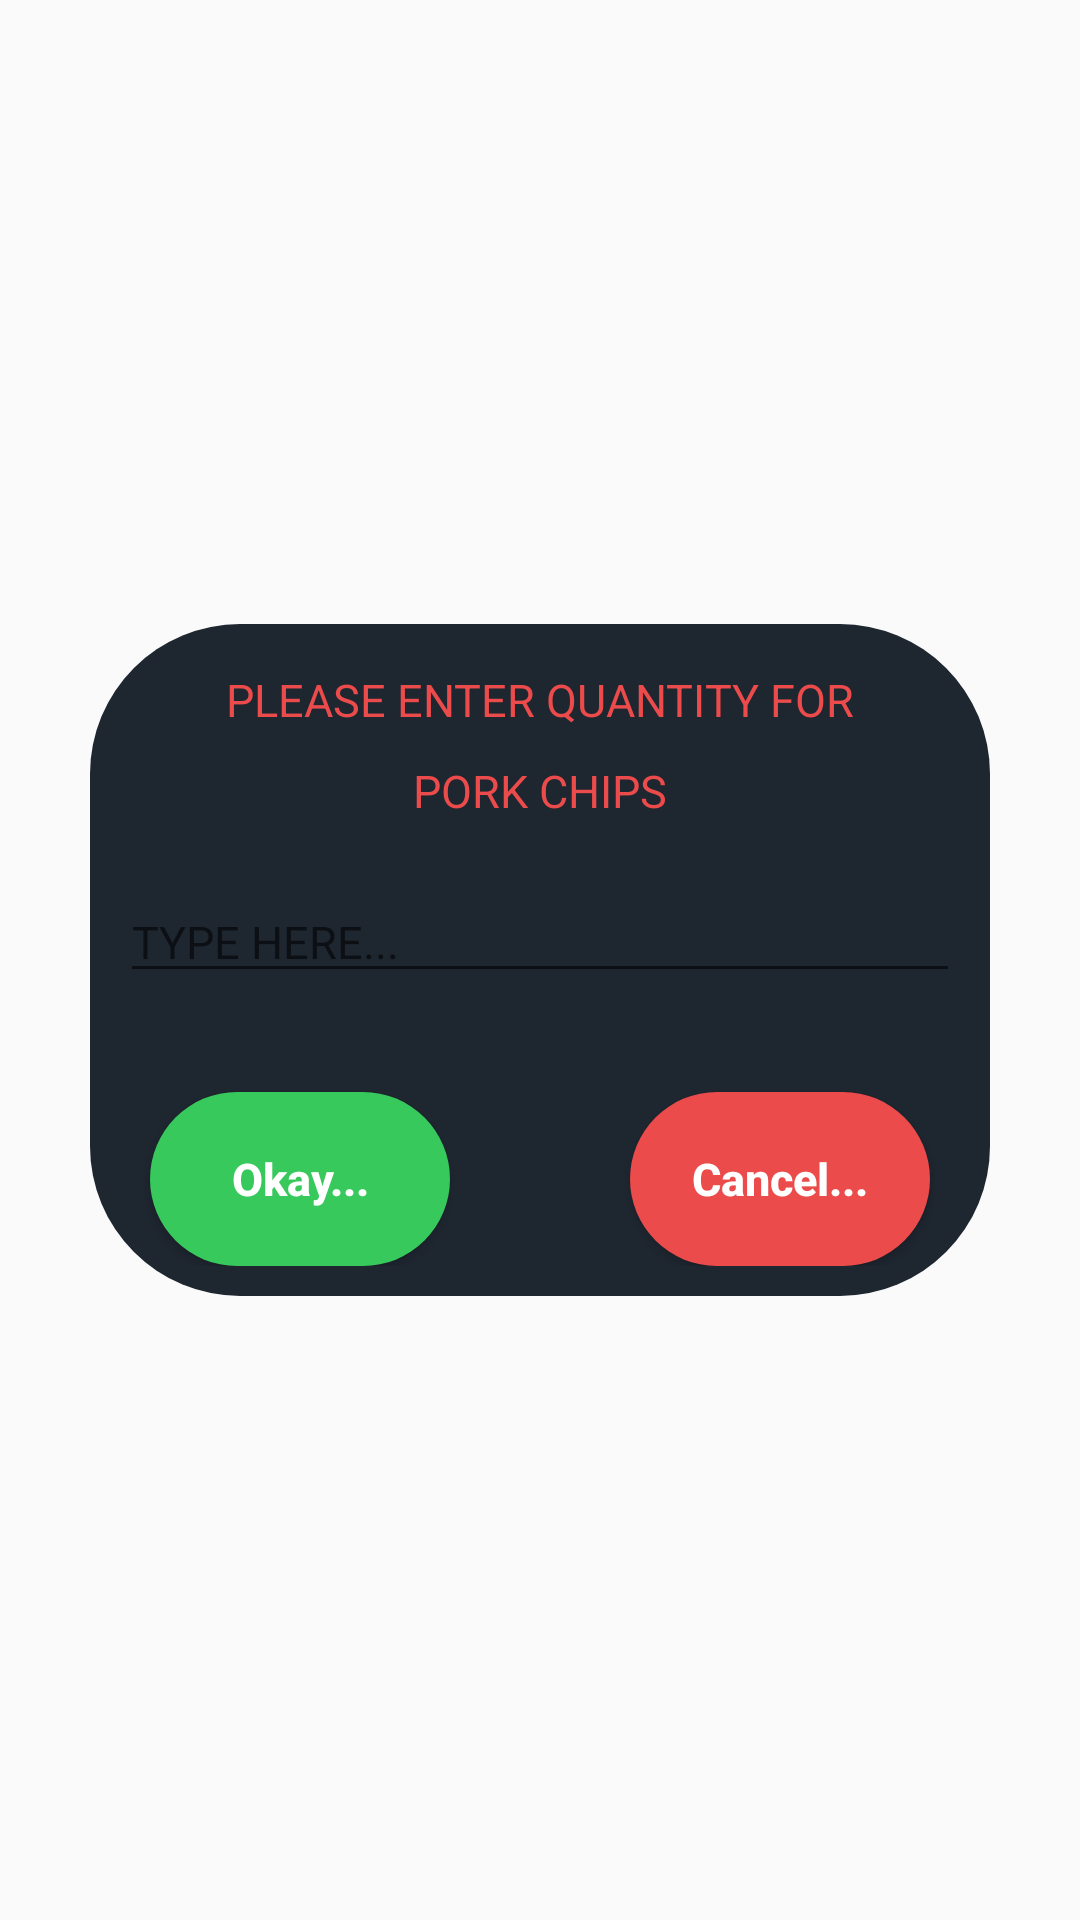

This screen was rendered from an Android layout file. Write that file and the resources it references.
<!-- AndroidManifest.xml: application theme AppTheme -->
<!-- res/layout/dialog.xml -->
<?xml version="1.0" encoding="utf-8"?>

<androidx.constraintlayout.widget.ConstraintLayout
    xmlns:android="http://schemas.android.com/apk/res/android"
    xmlns:app="http://schemas.android.com/apk/res-auto"
    xmlns:tools="http://schemas.android.com/tools"
    android:layout_width="wrap_content"
    android:layout_height="wrap_content"
    android:layout_gravity="center">

    <androidx.constraintlayout.widget.ConstraintLayout
        android:layout_width="300dp"
        android:layout_height="wrap_content"
        android:background="@drawable/dialog_bg"
        android:padding="10dp"
        app:layout_constraintBottom_toBottomOf="parent"
        app:layout_constraintEnd_toEndOf="parent"
        app:layout_constraintStart_toStartOf="parent"
        app:layout_constraintTop_toTopOf="parent">

        <TextView
            android:id="@+id/TVheading"
            android:layout_width="wrap_content"
            android:layout_height="wrap_content"
            android:layout_marginTop="5dp"
            android:text="PLEASE ENTER QUANTITY FOR"
            android:textAlignment="center"
            android:textColor="@color/red"
            android:textSize="15dp"
            app:layout_constraintEnd_toEndOf="parent"
            app:layout_constraintStart_toStartOf="parent"
            app:layout_constraintTop_toTopOf="parent" />

        <TextView
            android:id="@+id/TVtitle"
            android:layout_width="wrap_content"
            android:layout_height="wrap_content"
            android:layout_marginTop="10dp"
            android:text="PORK CHIPS"
            android:textAlignment="center"
            android:textColor="@color/red"
            android:textSize="15dp"
            app:layout_constraintEnd_toEndOf="parent"
            app:layout_constraintStart_toStartOf="parent"
            app:layout_constraintTop_toBottomOf="@+id/TVheading" />

        <EditText
            android:id="@+id/qtyEDT"
            android:layout_width="match_parent"
            android:layout_height="wrap_content"
            android:layout_marginTop="20dp"
            android:numeric="integer"
            android:hint="TYPE HERE..."
            android:textSize="15dp"
            app:layout_constraintEnd_toEndOf="parent"
            app:layout_constraintStart_toStartOf="parent"
            app:layout_constraintTop_toBottomOf="@id/TVtitle" />

        <Button
            android:id="@+id/ok"
            android:layout_width="100dp"
            android:layout_height="58dp"
            android:layout_alignParentBottom="true"
            android:layout_centerHorizontal="true"
            android:layout_marginStart="10dp"
            android:layout_marginTop="33dp"
            android:background="@drawable/green"
            android:text="Okay..."
            android:textAllCaps="false"
            android:textColor="@color/white"
            android:textSize="15dp"
            android:textStyle="bold"
            app:layout_constraintStart_toStartOf="parent"
            app:layout_constraintTop_toBottomOf="@+id/qtyEDT" />

        <Button
            android:id="@+id/back"
            android:layout_width="100dp"
            android:layout_height="58dp"
            android:layout_alignParentBottom="true"
            android:layout_centerHorizontal="true"
            android:layout_marginTop="33dp"
            android:layout_marginEnd="10dp"
            android:background="@drawable/red"
            android:text="Cancel..."
            android:textAllCaps="false"
            android:textColor="@color/white"
            android:textSize="15dp"
            android:textStyle="bold"
            app:layout_constraintEnd_toEndOf="parent"
            app:layout_constraintTop_toBottomOf="@+id/qtyEDT" />

    </androidx.constraintlayout.widget.ConstraintLayout>

</androidx.constraintlayout.widget.ConstraintLayout>
<!-- resources referenced by this layout -->
<resources>
  <color name="red">#eb4b4b</color>
  <color name="white">#ffffff</color>
  <!-- drawable dialog_bg (drawable-v24) -->
  <?xml version="1.0" encoding="utf-8"?>
  
  <shape xmlns:android="http://schemas.android.com/apk/res/android"
      android:shape="rectangle">
  
      <corners android:radius="50dp"/>
      <solid android:color="@color/colorPrimaryDark"/>
  
  </shape>
  <!-- drawable green (drawable-v24) -->
  <?xml version="1.0" encoding="utf-8"?>
  
  <shape xmlns:android="http://schemas.android.com/apk/res/android"
      android:shape="rectangle">
  
      <corners android:radius="50dp"/>
      <solid android:color="@color/green"/>
  
  </shape>
  <!-- drawable red (drawable-v24) -->
  <?xml version="1.0" encoding="utf-8"?>
  
  <shape xmlns:android="http://schemas.android.com/apk/res/android"
      android:shape="rectangle">
  
      <corners android:radius="50dp"/>
      <solid android:color="@color/red"/>
  
  </shape>
  <style name="AppTheme" parent="Theme.AppCompat.Light.NoActionBar">
          
          <item name="colorPrimary">@color/colorPrimary</item>
          <item name="colorPrimaryDark">@color/colorPrimaryDark</item>
          <item name="colorAccent">@color/colorAccent</item>
      </style>
  <color name="colorPrimaryDark">#1E2630</color>
  <color name="green">#38c95d</color>
  <color name="colorPrimary">#8250CA</color>
  <color name="colorAccent">#03DAC5</color>
</resources>
